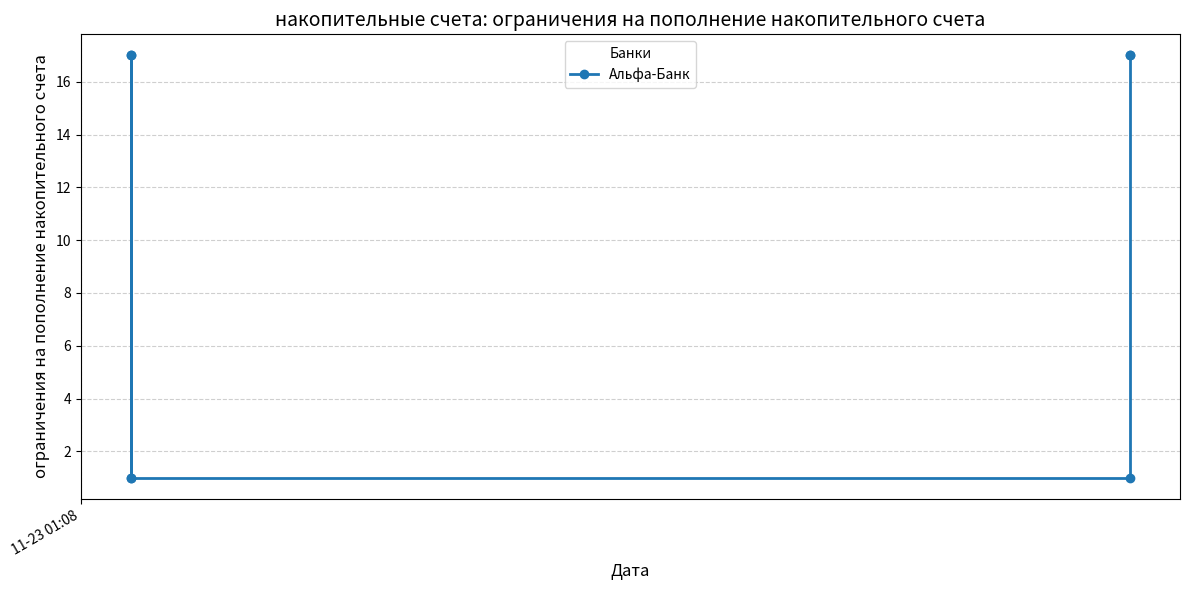

Source code (Python):
import datetime
import pandas as pd
import matplotlib.pyplot as plt
import matplotlib.dates as mdates
from collections import defaultdict
from datetime import timezone
import matplotlib.pyplot as plt
import matplotlib.dates as mdates
import re
from collections import defaultdict
import matplotlib.pyplot as plt
import matplotlib.dates as mdates
data = [[('Сбер', 'накопительные счета', 'процентная ставка', '15 процентов', 'https://www.banki.ru', datetime.datetime(2025, 11, 22, 19, 35, 29, 956606, tzinfo=datetime.timezone.utc)), ('ОТП Банк', 'накопительные счета', 'процентная ставка', '18 процентов', 'https://www.banki.ru', datetime.datetime(2025, 11, 22, 21, 14, 0, 318237, tzinfo=datetime.timezone.utc))], [('Сбер', 'накопительные счета', 'процентная ставка', '9 процентов', 'https://www.banki.ru', datetime.datetime(2025, 11, 23, 0, 27, 23, 313438, tzinfo=datetime.timezone.utc)), ('ОТП Банк', 'накопительные счета', 'процентная ставка', '8 процентов', 'https://www.banki.ru', datetime.datetime(2025, 11, 23, 0, 27, 14, 605646, tzinfo=datetime.timezone.utc))]]
data = [[('Сбер', 'накопительные счета', 'процентная ставка', '15 процентов', 'https://www.banki.ru', datetime.datetime(2025, 11, 22, 19, 35, 29, 956606, tzinfo=datetime.timezone.utc)), ('Сбер', 'накопительные счета', 'кэшбек', '9 процентов', 'https://www.banki.ru', datetime.datetime(2025, 11, 23, 0, 27, 23, 313438, tzinfo=datetime.timezone.utc)), ('Сбер', 'накопительные счета', 'кэшбек', '19 процентов', 'https://www.banki.ru', datetime.datetime(2025, 11, 23, 1, 18, 12, 16337, tzinfo=datetime.timezone.utc)), ('ОТП Банк', 'накопительные счета', 'процентная ставка', '18 процентов', 'https://www.banki.ru', datetime.datetime(2025, 11, 22, 21, 14, 0, 318237, tzinfo=datetime.timezone.utc)), ('ОТП Банк', 'накопительные счета', 'кэшбек', '8 процентов', 'https://www.banki.ru', datetime.datetime(2025, 11, 23, 0, 27, 14, 605646, tzinfo=datetime.timezone.utc))], [('Сбер', 'накопительные счета', 'кэшбек', '9 процентов', 'https://www.banki.ru', datetime.datetime(2025, 11, 23, 0, 27, 23, 313438, tzinfo=datetime.timezone.utc)), ('Сбер', 'накопительные счета', 'кэшбек', '19 процентов', 'https://www.banki.ru', datetime.datetime(2025, 11, 23, 1, 18, 12, 16337, tzinfo=datetime.timezone.utc)), ('Сбер', 'накопительные счета', 'процентная ставка', '15 процентов', 'https://www.banki.ru', datetime.datetime(2025, 11, 22, 19, 35, 29, 956606, tzinfo=datetime.timezone.utc)), ('ОТП Банк', 'накопительные счета', 'кэшбек', '8 процентов', 'https://www.banki.ru', datetime.datetime(2025, 11, 23, 0, 27, 14, 605646, tzinfo=datetime.timezone.utc)), ('ОТП Банк', 'накопительные счета', 'процентная ставка', '18 процентов', 'https://www.banki.ru', datetime.datetime(2025, 11, 22, 21, 14, 0, 318237, tzinfo=datetime.timezone.utc))]]
data = [[('Альфа-Банк', 'накопительные счета', 'ограничения на пополнение накопительного счета', 'нет ограничений', 'https://alfabank.ru/make-money/savings-account/', datetime.datetime(2025, 11, 23, 1, 13, 6, 982580, tzinfo=datetime.timezone.utc)), ('Альфа-Банк', 'накопительные счета', 'минимальная сумма для открытия накопительного счета', '1 рубль', 'https://alfabank.ru/make-money/savings-account/', datetime.datetime(2025, 11, 23, 1, 13, 6, 982580, tzinfo=datetime.timezone.utc)), ('Альфа-Банк', 'накопительные счета', 'минимальная сумма для открытия накопительного счета', '1 рубль', 'https://alfabank.ru/make-money/', datetime.datetime(2025, 11, 23, 1, 8, 31, 391326, tzinfo=datetime.timezone.utc)), ('Альфа-Банк', 'накопительные счета', 'наличие комиссии за обслуживание накопительного счета', 'бесплатно', 'https://alfabank.ru/make-money/savings-account/', datetime.datetime(2025, 11, 23, 1, 13, 6, 982580, tzinfo=datetime.timezone.utc)), ('Альфа-Банк', 'накопительные счета', 'частота начисления процентов по накопительному счету', 'ежедневно', 'https://alfabank.ru/make-money/savings-account/', datetime.datetime(2025, 11, 23, 1, 13, 6, 982580, tzinfo=datetime.timezone.utc))], [ ('Альфа-Банк', 'накопительные счета', 'максимальная процентная ставка по накопительному счету', '17% годовых', 'https://alfabank.ru/make-money/savings-account/', datetime.datetime(2025, 11, 23, 1, 13, 6, 982580, tzinfo=datetime.timezone.utc)), ('Альфа-Банк', 'накопительные счета', 'максимальная процентная ставка по накопительному счёту', '17% годовых', 'https://alfabank.ru/help/articles/deposits/chto-takoe-nakopitelnyj-schet/', datetime.datetime(2025, 11, 23, 1, 13, 6, 982580, tzinfo=datetime.timezone.utc)), ('Альфа-Банк', 'накопительные счета', 'максимальная процентная ставка по накопительному счёту', '17% годовых', 'https://alfabank.ru/make-money/savings-account/', datetime.datetime(2025, 11, 23, 1, 8, 31, 391326, tzinfo=datetime.timezone.utc)), ('Альфа-Банк', 'накопительные счета', 'максимальная процентная ставка по накопительному счету по ежедневному остатку', '17% годовых', 'https://alfabank.ru/make-money/', datetime.datetime(2025, 11, 23, 1, 8, 31, 391326, tzinfo=datetime.timezone.utc)), ('Альфа-Банк', 'накопительные счета', 'минимальная сумма для открытия накопительного счета', '1 рубль', 'https://alfabank.ru/make-money/', datetime.datetime(2025, 11, 23, 1, 8, 31, 391326, tzinfo=datetime.timezone.utc))]]
# === 1. Объединяем все записи из всех подсписков ===
all_records = [record for sublist in data for record in sublist]
if not all_records:
    raise ValueError("Нет данных для отображения")

# Берём метаданные из первой записи (предполагается, что все записи однородны)
_, product_type, metric_name = all_records[0][0], all_records[0][1], all_records[0][2]
common_ylabel = metric_name  # например: "процентная ставка"
common_title = f"{product_type}: {metric_name}"

# === 2. Группировка по банку ===
grouped = defaultdict(list)
for record in all_records:
    bank = record[0]
    grouped[bank].append(record)

# === 3. Подготовка временных рядов ===
bank_series = {}

def extract_number(value_str):
    """Извлекает первое число с плавающей точкой из строки. Возвращает float или None."""
    match = re.search(r'[-+]?\d*\.?\d+', value_str)
    return float(match.group()) if match else None

for bank, records in grouped.items():
    series = []
    for rec in records:
        value_str = rec[3]
        num = extract_number(value_str)
        if num is not None:  # пропускаем записи без чисел
            series.append((rec[5], num))  # (дата, значение)
    if series:  # сохраняем банк только если есть хотя бы одна валидная запись
        series.sort(key=lambda x: x[0])  # сортировка по времени
        bank_series[bank] = series

# Проверка, что после фильтрации остались данные
if not bank_series:
    raise ValueError("Нет данных с числовыми значениями для построения графика")

# === 4. Построение графика ===
plt.figure(figsize=(12, 6))

for bank, series in bank_series.items():
    dates, values = zip(*series)
    plt.plot(dates, values, marker='o', linewidth=2, markersize=6, label=bank)

# Динамическое оформление — без хардкода!
plt.title(common_title, fontsize=14)
plt.xlabel("Дата", fontsize=12)          # ← единственные "хардкодные" слова
plt.ylabel(common_ylabel, fontsize=12)   # ← всё остальное — из данных
plt.grid(True, linestyle='--', alpha=0.6)
plt.legend(title="Банки")

# Форматирование оси X
plt.gca().xaxis.set_major_formatter(mdates.DateFormatter('%m-%d %H:%M'))
plt.gca().xaxis.set_major_locator(mdates.HourLocator(interval=6))
plt.gcf().autofmt_xdate()

# Сохранение
output_filename = f"{product_type.replace(' ', '_')}_{metric_name.replace(' ', '_')}.png"
plt.tight_layout()
plt.savefig(r"app\resourses\plot.png", dpi=150)
plt.close()


print(f"✅ График сохранён как '{output_filename}'")





# # Извлекаем (значение, дата)
# rows = []
# for group in data:
#     for item in group:
#         value_str = item[0]
#         timestamp = item[-1]  # всегда последний элемент — дата
#         try:
#             value = float(value_str)
#         except (ValueError, TypeError):
#             continue
#         # Убираем временную зону для простоты (опционально)
#         if timestamp.tzinfo is not None:
#             timestamp = timestamp.replace(tzinfo=None) # локальное время без tz
#         rows.append({'date': timestamp, 'value': value})

# df = pd.DataFrame(rows)
# df = df.sort_values('date').reset_index(drop=True)
# print(df)
# # График
# plt.figure(figsize=(10, 5))
# plt.plot(df['date'], df['value'], marker='o', linewidth=2, markersize=6)

# # Форматирование оси X
# plt.gca().xaxis.set_major_formatter(mdates.DateFormatter('%Y-%m-%d\n%H:%M'))
# plt.gca().xaxis.set_major_locator(mdates.HourLocator(interval=1))
# plt.xticks(rotation=0)

# plt.xlabel('Дата и время')
# plt.ylabel('Значение (%)')
# plt.title('Динамика показателя')
# plt.grid(True, linestyle='--', alpha=0.6)
# plt.tight_layout()

# # Сохраняем
# plt.savefig('график.png', dpi=200)
# print("График сохранён как 'график.png'")
